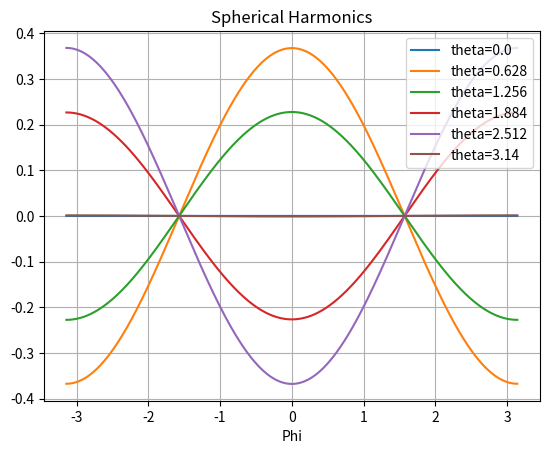

This chart was generated by the following Python code:
import numpy as np
import matplotlib.pyplot as plt 
import math

def ff(n):
	if n==0 or n==1:
		return 1
	if n%2==1:
		return n*ff(n-2)
	if n%2==0:
		return (n-1)*ff(n-3)

def assoc_legendre(l, m, x):
	ans = 1.0
	if m>0:
		s = 1.0
		if(m%2 != 0):
			s = -1.0
		ans = s*ff(2*m-1)*pow((1.0-x*x), m/2)
	if l==m:
		return ans 
	ans1 = x*(2*m+1)*ans 
	if l==m+1:
		return ans1
	for i in range(m+2, l+1):
		t = (x*(2*i-1)*ans1 - (i+m-1)*ans)/(i-m)
		ans = ans1
		ans1 = t
	
	return ans1

def sp_har(theta, phi, l, m):
	a = (-1)**m*assoc_legendre(l, m, np.cos(theta))*np.exp(1j*m*phi)
	b = np.sqrt(((2*l+1)/(88/7))*(math.factorial(l-m)/math.factorial(l+m)))
	return a*b

phi = np.linspace(-np.pi, np.pi, 10000)
l = 2
m = 1

for theta in np.arange(0, np.pi, 0.628):
	plt.plot(phi, sp_har(theta, phi, l, m), label=f"theta={theta}")
plt.legend()
plt.title("Spherical Harmonics")
plt.xlabel("Phi")
plt.grid(True)
plt.show()
